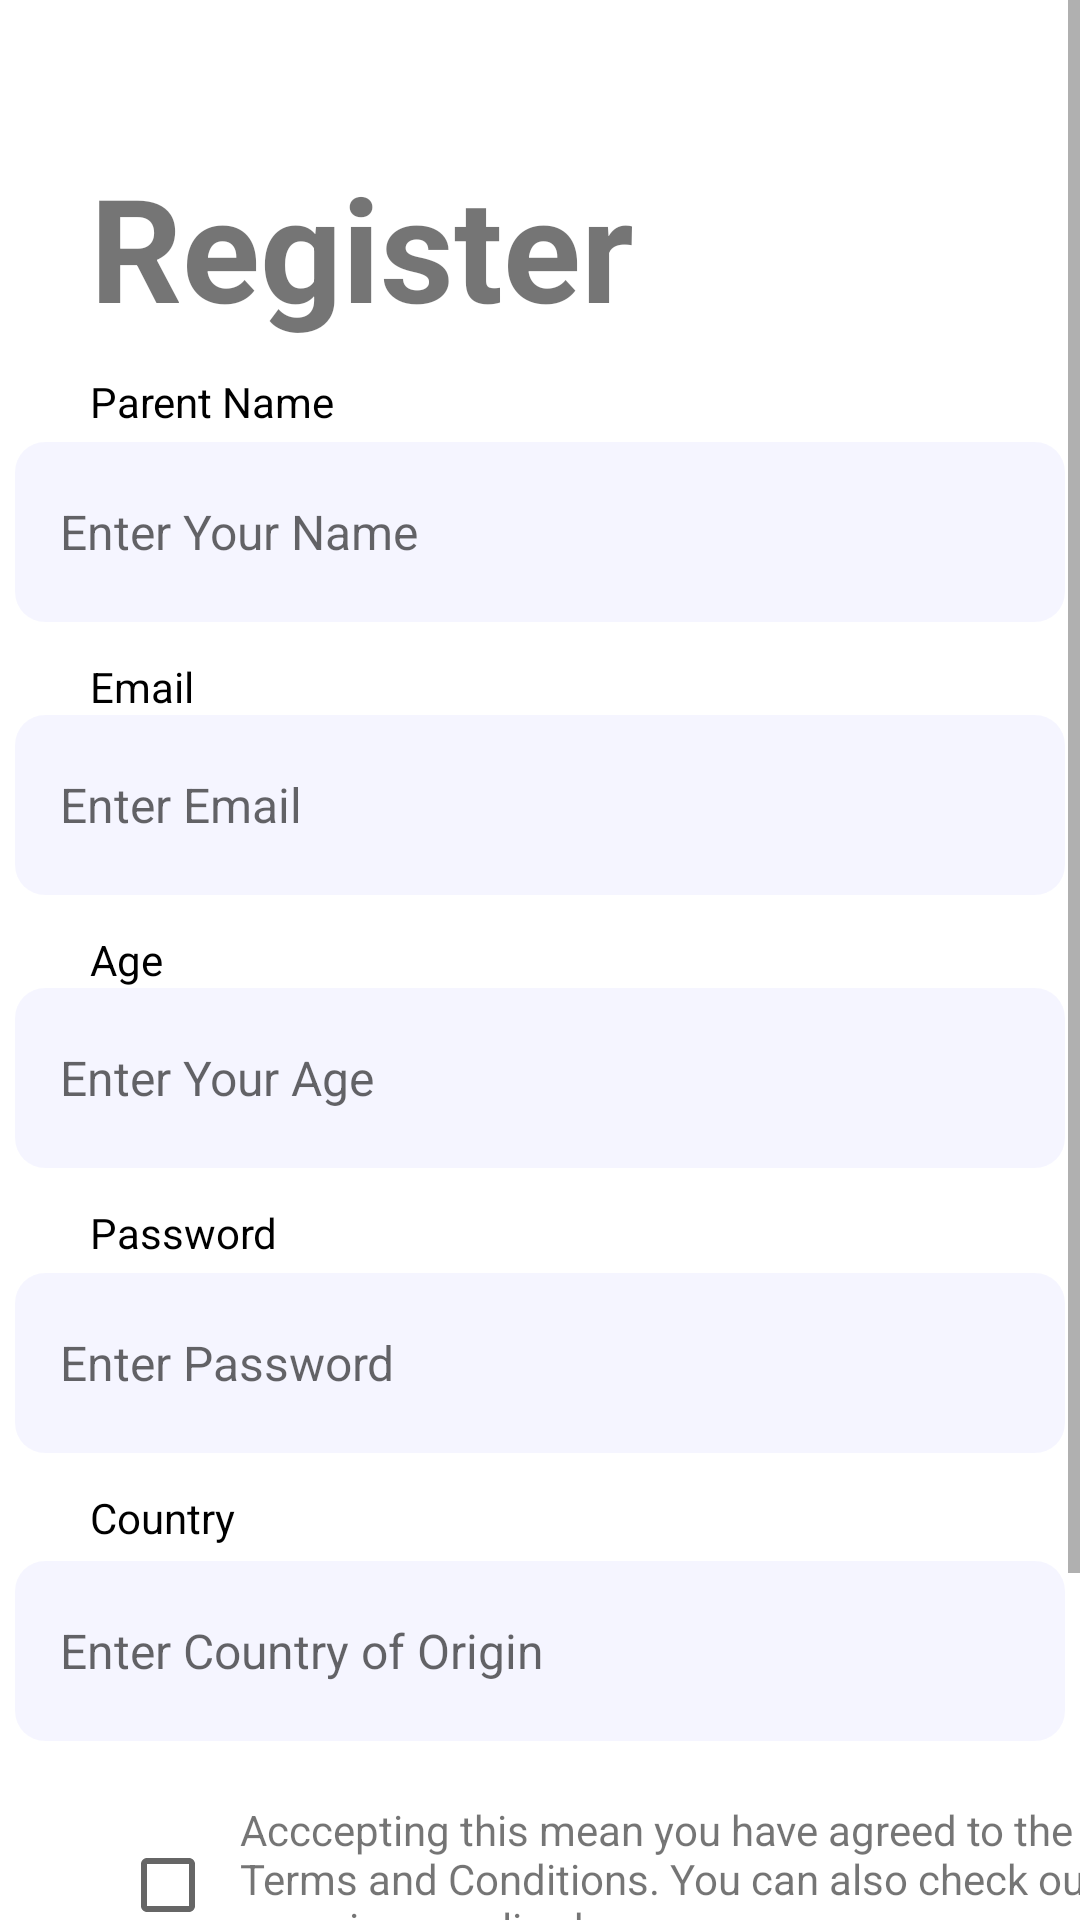

Write the Android layout XML for this screen, with the resource values it uses.
<!-- AndroidManifest.xml: application theme Theme.SCBaby -->
<!-- res/layout/activity_register.xml -->
<?xml version="1.0" encoding="utf-8"?>
<androidx.constraintlayout.widget.ConstraintLayout xmlns:android="http://schemas.android.com/apk/res/android"
    xmlns:app="http://schemas.android.com/apk/res-auto"
    xmlns:tools="http://schemas.android.com/tools"
    android:layout_width="match_parent"
    android:layout_height="match_parent"
    tools:context="scbaby.app.scbaby.Register">

    <ScrollView
        android:layout_width="match_parent"
        android:layout_height="match_parent">

        <LinearLayout
            android:layout_width="match_parent"
            android:layout_height="wrap_content"
            android:orientation="vertical">

            <TextView
                android:id="@+id/textView5"
                android:layout_width="200dp"
                android:layout_height="wrap_content"
                android:layout_marginLeft="30dp"
                android:layout_marginTop="50dp"
                android:text="Register"
                android:textSize="48sp"
                android:textStyle="bold" />

            <TextView
                android:id="@+id/textView"
                android:layout_width="wrap_content"
                android:layout_height="wrap_content"
                android:layout_marginLeft="30dp"
                android:layout_marginTop="10dp"
                android:layout_marginBottom="4dp"
                android:text="Parent Name"
                android:textColor="#000000" />

            <EditText
                android:id="@+id/edtName"
                android:layout_width="350dp"
                android:layout_height="60dp"
                android:layout_gravity="center"
                android:layout_marginLeft="0dp"
                android:layout_marginTop="0dp"
                android:background="@drawable/input_outline"
                android:ems="10"
                android:hint="Enter Your Name"
                android:inputType="textPersonName"
                android:paddingLeft="15dp"
                android:textSize="16sp" />

            <TextView
                android:id="@+id/textView2"
                android:layout_width="wrap_content"
                android:layout_height="wrap_content"
                android:layout_marginLeft="30dp"
                android:layout_marginTop="12dp"
                android:text="Email"
                android:textColor="#000000" />

            <EditText
                android:id="@+id/edtEmail"
                android:layout_width="350dp"
                android:layout_height="60dp"
                android:layout_gravity="center"
                android:layout_marginLeft="0dp"
                android:layout_marginTop="0dp"
                android:background="@drawable/input_outline"
                android:ems="10"
                android:hint="Enter Email"
                android:inputType="textPersonName|text|textEmailAddress"
                android:paddingLeft="15dp"
                android:textSize="16sp" />

            <TextView
                android:id="@+id/textView15"
                android:layout_width="wrap_content"
                android:layout_height="wrap_content"
                android:layout_marginLeft="30dp"
                android:layout_marginTop="12dp"
                android:text="Age"
                android:textColor="#000000" />

            <EditText
                android:id="@+id/edtAge"
                android:layout_width="350dp"
                android:layout_height="60dp"
                android:layout_gravity="center"
                android:layout_marginLeft="0dp"
                android:layout_marginTop="0dp"
                android:background="@drawable/input_outline"
                android:ems="10"
                android:hint="Enter Your Age"
                android:inputType="date"
                android:paddingLeft="15dp"
                android:textSize="16sp" />

            <TextView
                android:id="@+id/textView17"
                android:layout_width="wrap_content"
                android:layout_height="wrap_content"
                android:layout_marginLeft="30dp"
                android:layout_marginTop="12dp"
                android:layout_marginBottom="4dp"
                android:text="Password"
                android:textColor="#000000" />

            <EditText
                android:id="@+id/edtPassword"
                android:layout_width="350dp"
                android:layout_height="60dp"
                android:layout_gravity="center"
                android:layout_marginLeft="0dp"
                android:layout_marginTop="0dp"
                android:background="@drawable/input_outline"
                android:ems="10"
                android:hint="Enter Password"
                android:inputType="textPassword"
                android:paddingLeft="15dp"
                android:textSize="16sp" />

            <TextView
                android:id="@+id/textView3"
                android:layout_width="wrap_content"
                android:layout_height="wrap_content"
                android:layout_marginLeft="30dp"
                android:layout_marginTop="12dp"
                android:layout_marginBottom="5dp"
                android:text="Country"
                android:textColor="#000000" />

            <EditText
                android:id="@+id/country"
                android:layout_width="350dp"
                android:layout_height="60dp"
                android:layout_gravity="center"
                android:layout_marginLeft="0dp"
                android:layout_marginTop="0dp"
                android:background="@drawable/input_outline"
                android:ems="10"
                android:hint="Enter Country of Origin"
                android:inputType="textPersonName"
                android:paddingLeft="15dp"
                android:textSize="16sp" />

            <TextView
                android:id="@+id/textView7"
                android:layout_width="300dp"
                android:layout_height="wrap_content"
                android:layout_marginLeft="80dp"
                android:layout_marginTop="20dp"
                android:text="Acccepting this mean you have agreed to the Terms and Conditions. You can also check out our privacy policy here." />

            <CheckBox
                android:id="@+id/chBox"
                android:layout_width="37dp"
                android:layout_height="40dp"
                android:layout_marginLeft="40dp"
                android:layout_marginTop="-44dp" />

            <Button
                android:id="@+id/btnSignup"
                android:layout_width="350dp"
                android:layout_height="60dp"
                android:layout_gravity="center"
                android:layout_marginLeft="0dp"
                android:layout_marginTop="15dp"
                android:onClick="onClick"
                android:text="Create Account"
                android:textAllCaps="false"
                app:backgroundTint="#0000ff"
                android:textSize="16sp"
                android:textStyle="normal"
                app:cornerRadius="10dp" />

            <TextView
                android:id="@+id/textView9"
                android:layout_width="45dp"
                android:layout_height="19dp"
                android:layout_marginStart="280dp"
                android:layout_marginTop="12dp"
                android:layout_marginBottom="20dp"
                android:layout_marginEnd="88dp"
                android:onClick="onLogin"
                android:text="Login"
                android:textSize="16sp"
                android:textStyle="bold"
                android:textColor="#E91E63" />

            <TextView
                android:id="@+id/textView8"
                android:layout_width="wrap_content"
                android:layout_height="wrap_content"
                android:layout_marginLeft="80dp"
                android:layout_marginTop="-39dp"
                android:layout_marginBottom="20dp"
                android:text="Already Have an Account?  "
                android:textSize="16sp" />

        </LinearLayout>
    </ScrollView>
</androidx.constraintlayout.widget.ConstraintLayout>
<!-- resources referenced by this layout -->
<resources>
  <!-- drawable input_outline (drawable) -->
  <?xml version="1.0" encoding="utf-8"?>
  <shape xmlns:android="http://schemas.android.com/apk/res/android">
      <solid android:color="#0A0000ff"> </solid>
      <corners android:radius="10dp"/>
  
  </shape>
  <style name="Theme.SCBaby" parent="Theme.MaterialComponents.DayNight.DarkActionBar">
          
          <item name="colorPrimary">@color/purple_500</item>
          <item name="colorPrimaryVariant">@color/purple_700</item>
          <item name="colorOnPrimary">@color/white</item>
          
          <item name="colorSecondary">@color/teal_200</item>
          <item name="colorSecondaryVariant">@color/teal_700</item>
          <item name="colorOnSecondary">@color/black</item>
          
          <item name="android:statusBarColor" tools:targetApi="l">?attr/colorPrimaryVariant</item>
          
      </style>
  <color name="purple_500">#FF6200EE</color>
  <color name="purple_700">#FF3700B3</color>
  <color name="white">#FFFFFFFF</color>
  <color name="teal_200">#FF03DAC5</color>
  <color name="teal_700">#FF018786</color>
  <color name="black">#FF000000</color>
</resources>
